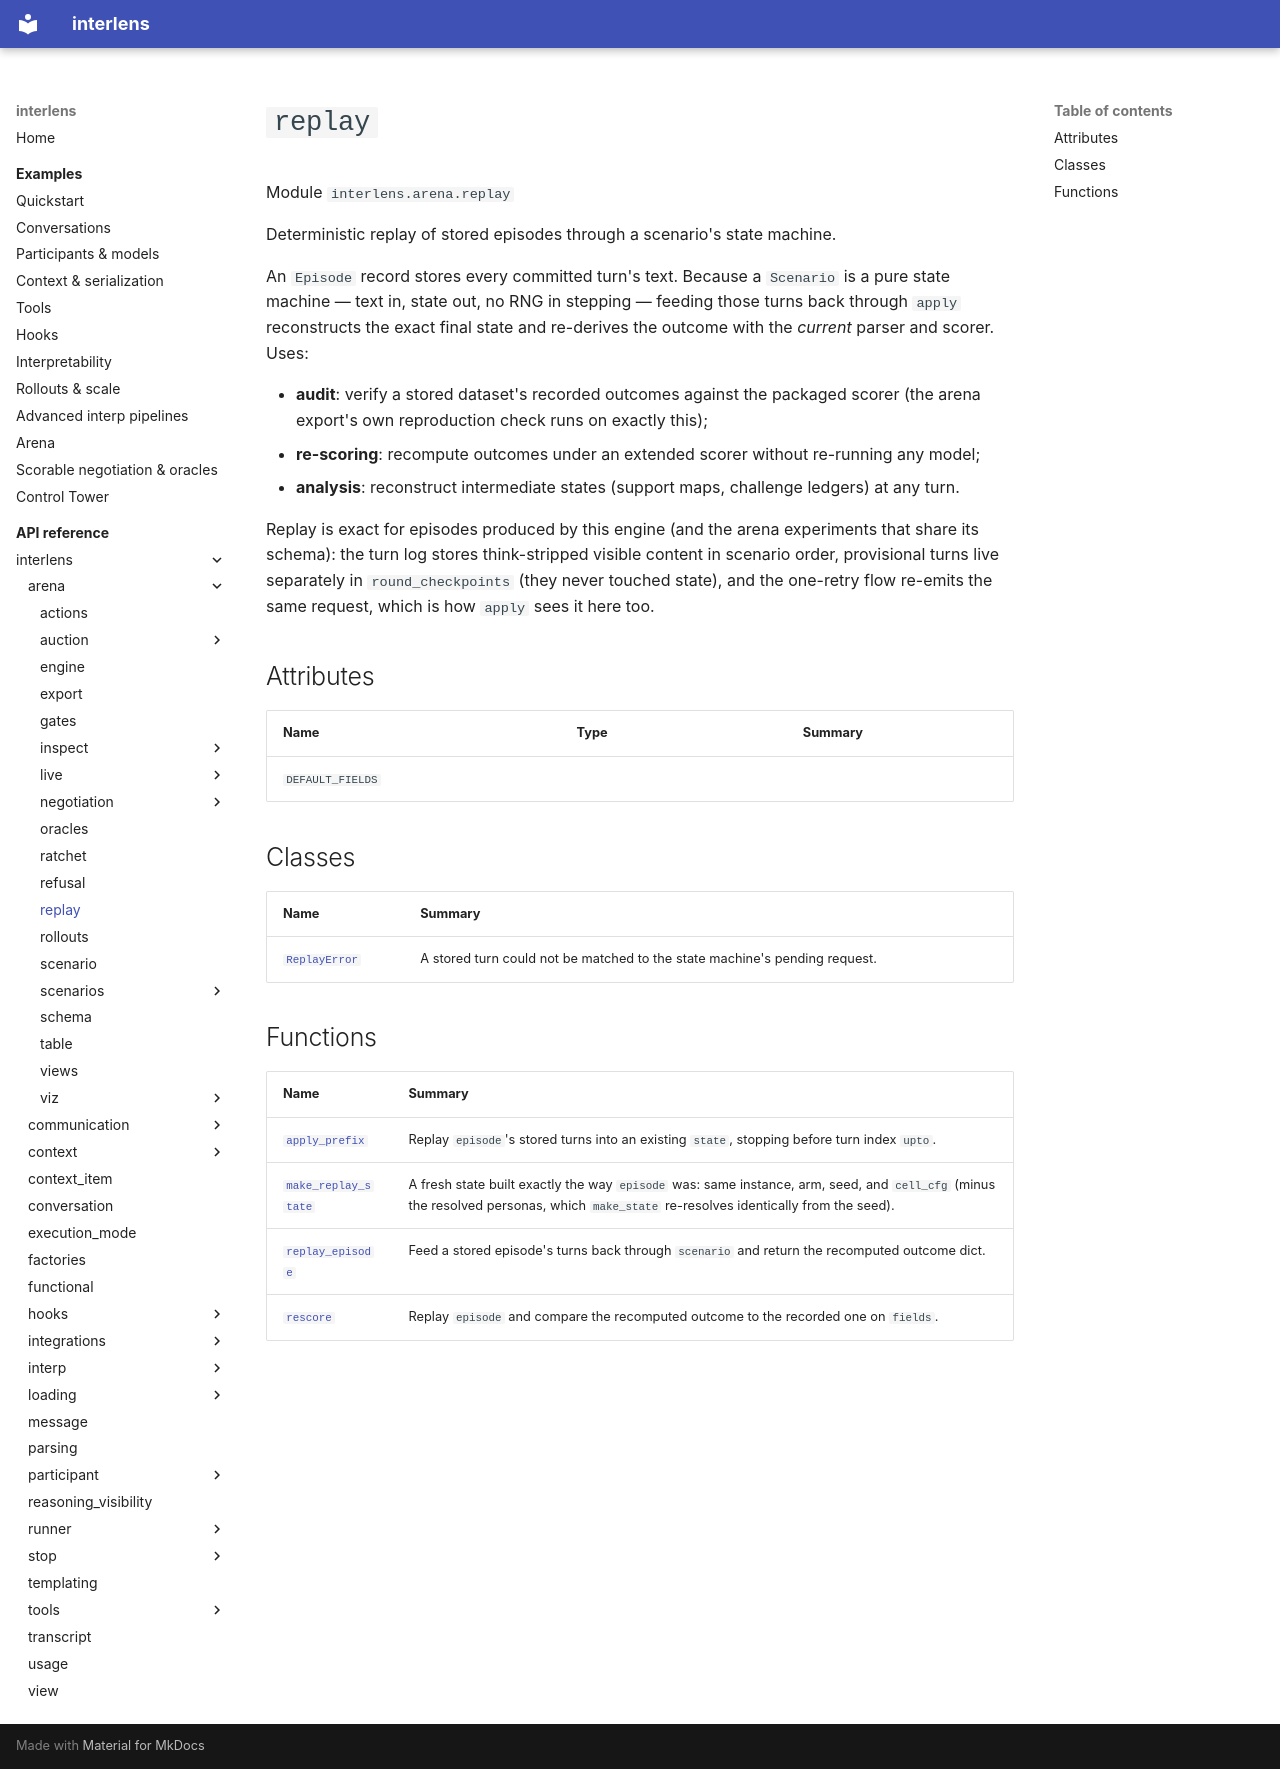

repository: Sid-MB/interlens · page: reference/interlens/arena/replay/index.html · generator: mkdocs

# `replay`

Module `interlens.arena.replay`

Deterministic replay of stored episodes through a scenario's state machine.

An `Episode` record stores every committed turn's text. Because a `Scenario` is a pure state machine —
text in, state out, no RNG in stepping — feeding those turns back through `apply` reconstructs the exact
final state and re-derives the outcome with the *current* parser and scorer. Uses:

- **audit**: verify a stored dataset's recorded outcomes against the packaged scorer (the arena export's own
  reproduction check runs on exactly this);
- **re-scoring**: recompute outcomes under an extended scorer without re-running any model;
- **analysis**: reconstruct intermediate states (support maps, challenge ledgers) at any turn.

Replay is exact for episodes produced by this engine (and the arena experiments that share its schema): the
turn log stores think-stripped visible content in scenario order, provisional turns live separately in
`round_checkpoints` (they never touched state), and the one-retry flow re-emits the same request, which is
how `apply` sees it here too.

## Attributes {#attributes}

| Name | Type | Summary |
|---|---|---|
| `DEFAULT_FIELDS` |  |  |

## Classes

| Name | Summary |
|---|---|
| [`ReplayError`](ReplayError.md) | A stored turn could not be matched to the state machine's pending request. |

## Functions

| Name | Summary |
|---|---|
| [`apply_prefix`](apply_prefix.md) | Replay `episode`'s stored turns into an existing `state`, stopping before turn index `upto`. |
| [`make_replay_state`](make_replay_state.md) | A fresh state built exactly the way `episode` was: same instance, arm, seed, and `cell_cfg` (minus the resolved personas, which `make_state` re-resolves identically from the seed). |
| [`replay_episode`](replay_episode.md) | Feed a stored episode's turns back through `scenario` and return the recomputed outcome dict. |
| [`rescore`](rescore.md) | Replay `episode` and compare the recomputed outcome to the recorded one on `fields`. |
